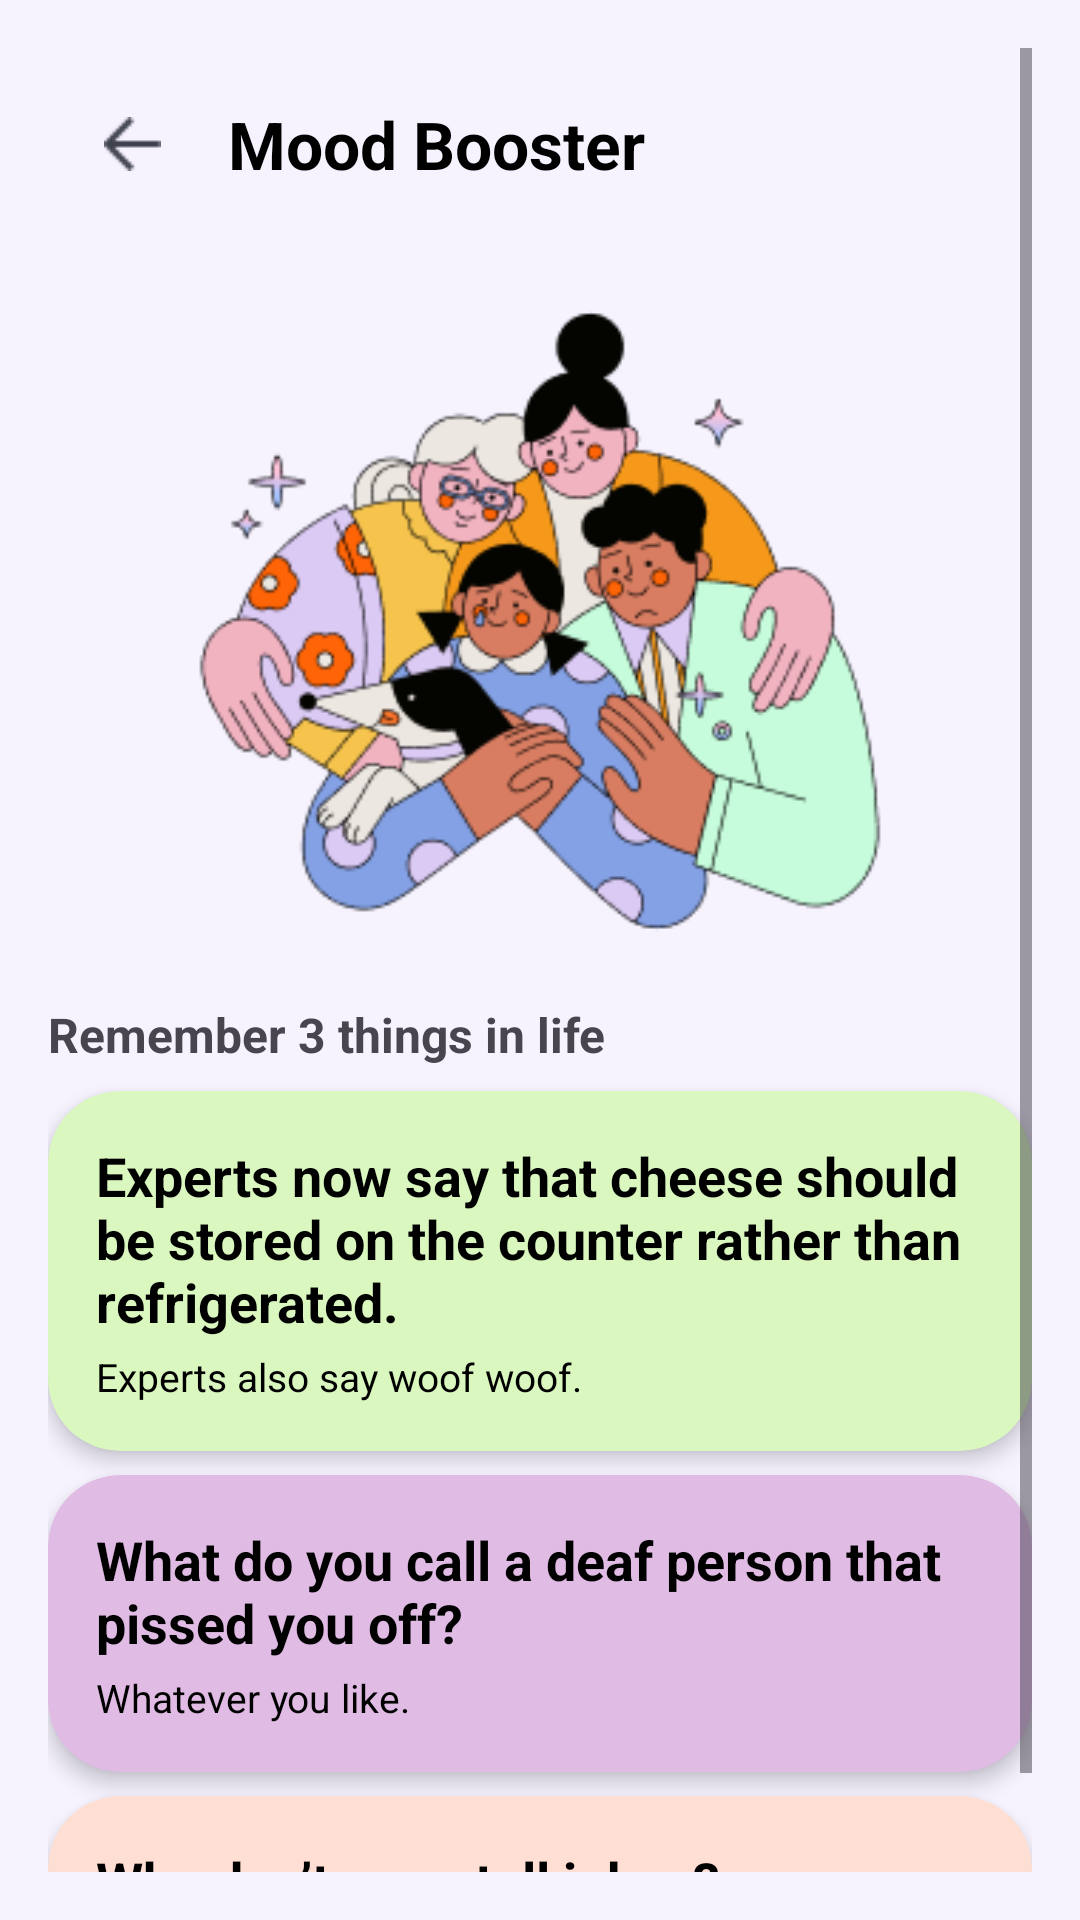

Android layout source for this screen:
<!-- AndroidManifest.xml: application theme Theme.MindHarmony -->
<!-- res/layout/fragment_mood_booster.xml -->
<?xml version="1.0" encoding="utf-8"?>
<ScrollView xmlns:android="http://schemas.android.com/apk/res/android"
    xmlns:app="http://schemas.android.com/apk/res-auto"
    android:layout_width="match_parent"
    android:layout_height="match_parent"
    android:padding="16dp"
    android:background="@color/bg_purple_5">

    <LinearLayout
        android:orientation="vertical"
        android:layout_width="match_parent"
        android:layout_height="wrap_content">

        
        <androidx.appcompat.widget.Toolbar
            android:id="@+id/toolbarMood"
            android:layout_width="match_parent"
            android:layout_height="?attr/actionBarSize"
            app:navigationIcon="@drawable/ic_arrow_backk"
            app:title="Mood Booster"
            app:titleTextAppearance="@style/TextHeadline"/>

        

        
        <ImageView
            android:layout_width="match_parent"
            android:layout_height="254dp"
            android:layout_marginTop="0dp"
            android:src="@drawable/img_mood_header" />

        <TextView
            android:layout_width="match_parent"
            android:layout_height="wrap_content"
            android:text="Remember 3 things in life"
            android:textStyle="bold"
            android:textSize="16sp"
            android:layout_marginTop="0dp"/>

        
        <com.google.android.material.card.MaterialCardView
            android:layout_width="match_parent"
            android:layout_height="wrap_content"
            style="@style/ProgramCard"
            app:cardBackgroundColor="#D9F7BE"
            android:layout_marginTop="8dp">

            <LinearLayout
                android:orientation="vertical"
                android:padding="16dp"
                android:layout_width="match_parent"
                android:layout_height="wrap_content">

                <TextView
                    style="@style/TextCardTitle"
                    android:layout_width="match_parent"
                    android:layout_height="wrap_content"
                    android:text="Experts now say that cheese should be stored on the counter rather than refrigerated."/>

                <TextView
                    style="@style/TextBodySmall"
                    android:layout_width="match_parent"
                    android:layout_height="wrap_content"
                    android:text="Experts also say woof woof."
                    android:layout_marginTop="4dp"/>
            </LinearLayout>
        </com.google.android.material.card.MaterialCardView>

        
        <com.google.android.material.card.MaterialCardView
            android:layout_width="match_parent"
            android:layout_height="wrap_content"
            style="@style/ProgramCard"
            app:cardBackgroundColor="#E0BBE4"
            android:layout_marginTop="8dp">

            <LinearLayout
                android:orientation="vertical"
                android:padding="16dp"
                android:layout_width="match_parent"
                android:layout_height="wrap_content">

                <TextView
                    style="@style/TextCardTitle"
                    android:layout_width="match_parent"
                    android:layout_height="wrap_content"
                    android:text="What do you call a deaf person that pissed you off?"/>

                <TextView
                    style="@style/TextBodySmall"
                    android:layout_width="match_parent"
                    android:layout_height="wrap_content"
                    android:text="Whatever you like."
                    android:layout_marginTop="4dp"/>
            </LinearLayout>
        </com.google.android.material.card.MaterialCardView>

        
        <com.google.android.material.card.MaterialCardView
            android:layout_width="match_parent"
            android:layout_height="wrap_content"
            style="@style/ProgramCard"
            app:cardBackgroundColor="#FFDFD3"
            android:layout_marginTop="8dp">

            <LinearLayout
                android:orientation="vertical"
                android:padding="16dp"
                android:layout_width="match_parent"
                android:layout_height="wrap_content">

                <TextView
                    style="@style/TextCardTitle"
                    android:layout_width="match_parent"
                    android:layout_height="wrap_content"
                    android:text="Why don’t eggs tell jokes?"/>

                <TextView
                    style="@style/TextBodySmall"
                    android:layout_width="match_parent"
                    android:layout_height="wrap_content"
                    android:text="They’d crack each other up."
                    android:layout_marginTop="4dp"/>
            </LinearLayout>
        </com.google.android.material.card.MaterialCardView>

    </LinearLayout>
</ScrollView>
<!-- resources referenced by this layout -->
<resources>
  <color name="bg_purple_5">#F6F3FF</color>
  <!-- drawable ic_arrow_backk: png bitmap (drawable, 336 bytes) -->
  <!-- drawable img_mood_header: png bitmap (drawable, 33536 bytes) -->
  <style name="ProgramCard" parent="Widget.Material3.CardView.Elevated">
          <item name="cardCornerRadius">24dp</item>
          <item name="cardElevation">4dp</item>
      </style>
  <style name="TextBodySmall">
          <item name="android:textSize">13sp</item>
          <item name="android:textColor">@android:color/black</item>
      </style>
         --&gt;
  <style name="TextCardTitle">
          <item name="android:textSize">18sp</item>
          <item name="android:textStyle">bold</item>
          <item name="android:textColor">@android:color/black</item>
      </style>
  <style name="TextHeadline">
          <item name="android:textSize">22sp</item>
          <item name="android:textStyle">bold</item>
          <item name="android:textColor">@android:color/black</item>
      </style>
  <style name="Theme.MindHarmony" parent="Base.Theme.MindHarmony" />
  <style name="Base.Theme.MindHarmony" parent="Theme.Material3.DayNight.NoActionBar">
          
          
      </style>
</resources>
